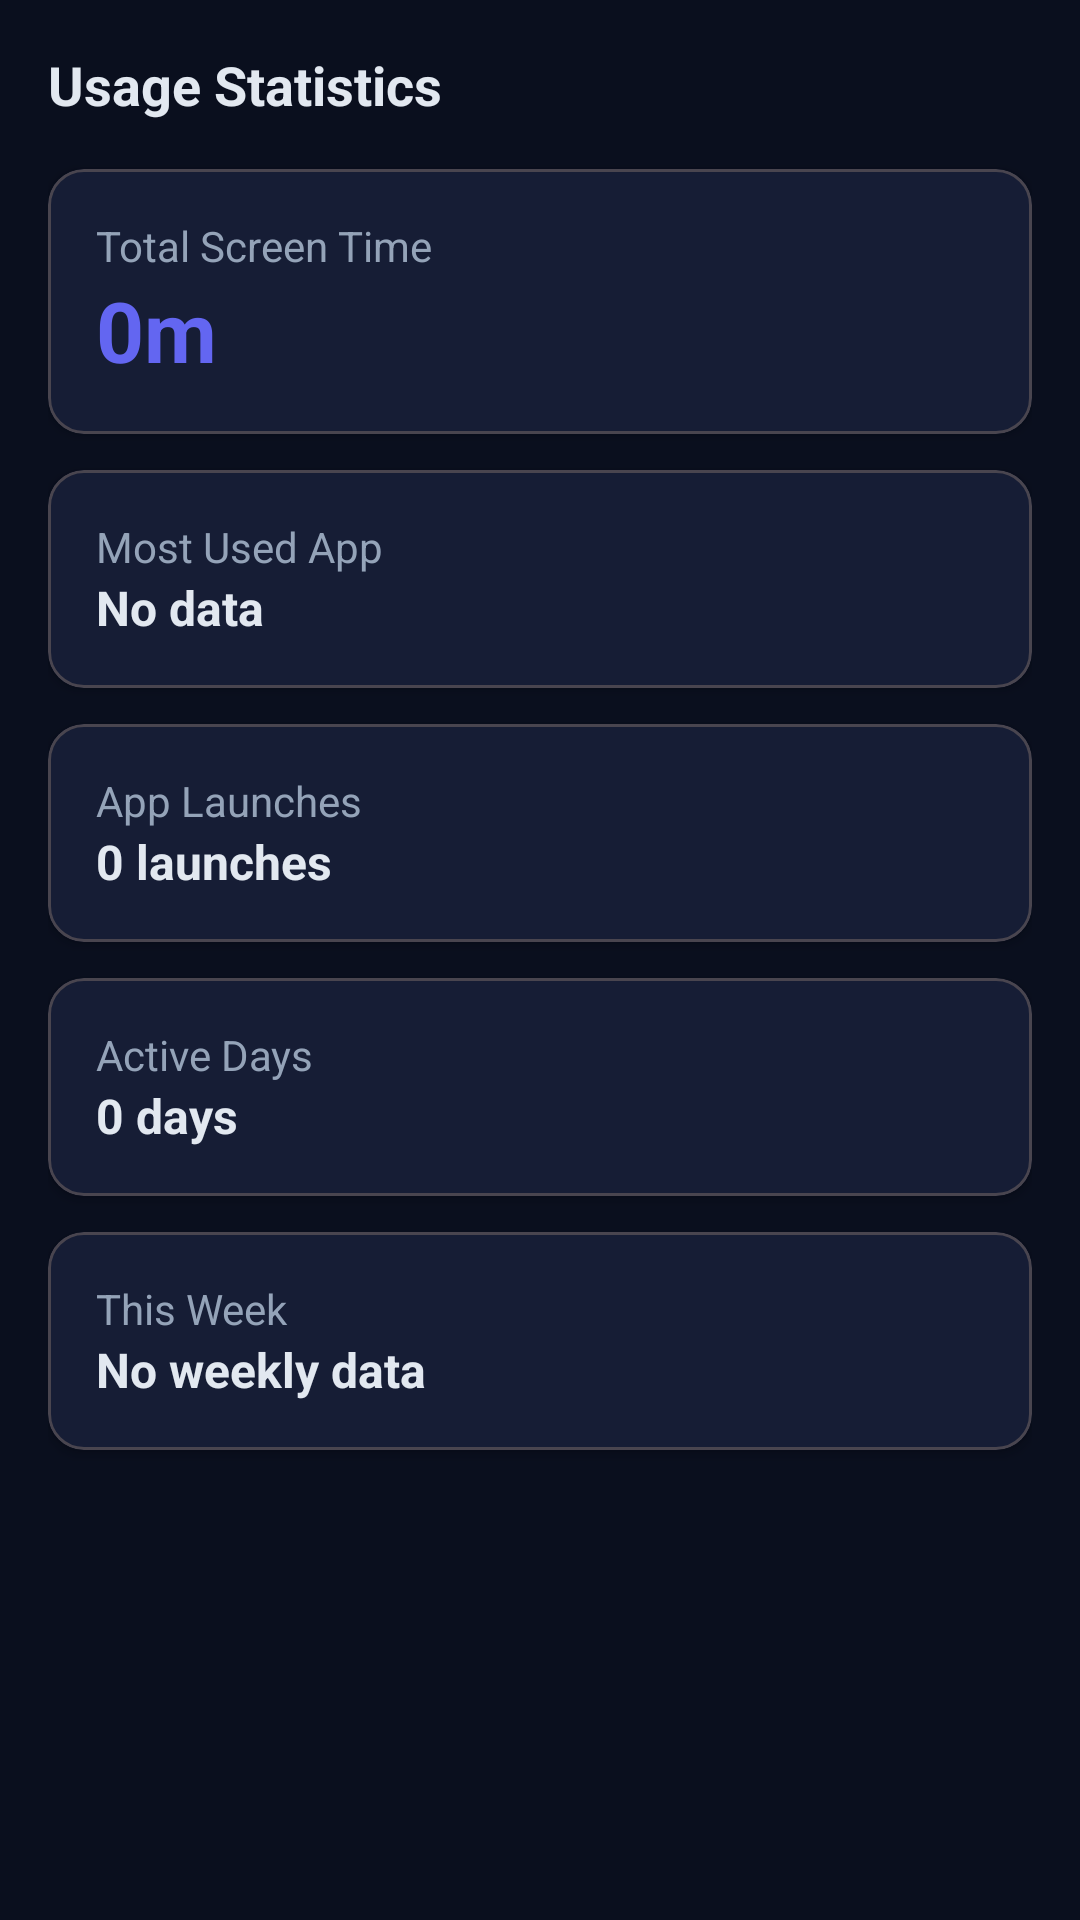

This screen was rendered from an Android layout file. Write that file and the resources it references.
<!-- AndroidManifest.xml: application theme Theme.SOCAgent -->
<!-- res/layout/fragment_usage_stats.xml -->
<?xml version="1.0" encoding="utf-8"?>
<ScrollView xmlns:android="http://schemas.android.com/apk/res/android"
    xmlns:app="http://schemas.android.com/apk/res-auto"
    android:layout_width="match_parent"
    android:layout_height="match_parent"
    android:padding="16dp">

    <LinearLayout
        android:layout_width="match_parent"
        android:layout_height="wrap_content"
        android:orientation="vertical">

        <TextView
            android:layout_width="match_parent"
            android:layout_height="wrap_content"
            android:text="Usage Statistics"
            android:textSize="18sp"
            android:textStyle="bold"
            android:textColor="?attr/colorOnSurface"
            android:layout_marginBottom="16dp" />

        
        <com.google.android.material.card.MaterialCardView
            android:layout_width="match_parent"
            android:layout_height="wrap_content"
            android:layout_marginBottom="12dp"
            app:cardCornerRadius="12dp"
            app:cardElevation="2dp">

            <LinearLayout
                android:layout_width="match_parent"
                android:layout_height="wrap_content"
                android:orientation="vertical"
                android:padding="16dp">

                <TextView
                    android:layout_width="wrap_content"
                    android:layout_height="wrap_content"
                    android:text="Total Screen Time"
                    android:textSize="14sp"
                    android:textColor="?attr/colorOnSurfaceVariant" />

                <TextView
                    android:id="@+id/tvTotalScreenTime"
                    android:layout_width="wrap_content"
                    android:layout_height="wrap_content"
                    android:text="0m"
                    android:textSize="28sp"
                    android:textStyle="bold"
                    android:textColor="?attr/colorPrimary" />
            </LinearLayout>
        </com.google.android.material.card.MaterialCardView>

        
        <com.google.android.material.card.MaterialCardView
            android:layout_width="match_parent"
            android:layout_height="wrap_content"
            android:layout_marginBottom="12dp"
            app:cardCornerRadius="12dp"
            app:cardElevation="2dp">

            <LinearLayout
                android:layout_width="match_parent"
                android:layout_height="wrap_content"
                android:orientation="vertical"
                android:padding="16dp">

                <TextView
                    android:layout_width="wrap_content"
                    android:layout_height="wrap_content"
                    android:text="Most Used App"
                    android:textSize="14sp"
                    android:textColor="?attr/colorOnSurfaceVariant" />

                <TextView
                    android:id="@+id/tvMostUsedApp"
                    android:layout_width="wrap_content"
                    android:layout_height="wrap_content"
                    android:text="No data"
                    android:textSize="16sp"
                    android:textStyle="bold"
                    android:textColor="?attr/colorOnSurface" />
            </LinearLayout>
        </com.google.android.material.card.MaterialCardView>

        
        <com.google.android.material.card.MaterialCardView
            android:layout_width="match_parent"
            android:layout_height="wrap_content"
            android:layout_marginBottom="12dp"
            app:cardCornerRadius="12dp"
            app:cardElevation="2dp">

            <LinearLayout
                android:layout_width="match_parent"
                android:layout_height="wrap_content"
                android:orientation="vertical"
                android:padding="16dp">

                <TextView
                    android:layout_width="wrap_content"
                    android:layout_height="wrap_content"
                    android:text="App Launches"
                    android:textSize="14sp"
                    android:textColor="?attr/colorOnSurfaceVariant" />

                <TextView
                    android:id="@+id/tvTotalLaunches"
                    android:layout_width="wrap_content"
                    android:layout_height="wrap_content"
                    android:text="0 launches"
                    android:textSize="16sp"
                    android:textStyle="bold"
                    android:textColor="?attr/colorOnSurface" />
            </LinearLayout>
        </com.google.android.material.card.MaterialCardView>

        
        <com.google.android.material.card.MaterialCardView
            android:layout_width="match_parent"
            android:layout_height="wrap_content"
            android:layout_marginBottom="12dp"
            app:cardCornerRadius="12dp"
            app:cardElevation="2dp">

            <LinearLayout
                android:layout_width="match_parent"
                android:layout_height="wrap_content"
                android:orientation="vertical"
                android:padding="16dp">

                <TextView
                    android:layout_width="wrap_content"
                    android:layout_height="wrap_content"
                    android:text="Active Days"
                    android:textSize="14sp"
                    android:textColor="?attr/colorOnSurfaceVariant" />

                <TextView
                    android:id="@+id/tvActiveDays"
                    android:layout_width="wrap_content"
                    android:layout_height="wrap_content"
                    android:text="0 days"
                    android:textSize="16sp"
                    android:textStyle="bold"
                    android:textColor="?attr/colorOnSurface" />
            </LinearLayout>
        </com.google.android.material.card.MaterialCardView>

        
        <com.google.android.material.card.MaterialCardView
            android:layout_width="match_parent"
            android:layout_height="wrap_content"
            android:layout_marginBottom="12dp"
            app:cardCornerRadius="12dp"
            app:cardElevation="2dp">

            <LinearLayout
                android:layout_width="match_parent"
                android:layout_height="wrap_content"
                android:orientation="vertical"
                android:padding="16dp">

                <TextView
                    android:layout_width="wrap_content"
                    android:layout_height="wrap_content"
                    android:text="This Week"
                    android:textSize="14sp"
                    android:textColor="?attr/colorOnSurfaceVariant" />

                <TextView
                    android:id="@+id/tvWeeklyAvg"
                    android:layout_width="wrap_content"
                    android:layout_height="wrap_content"
                    android:text="No weekly data"
                    android:textSize="16sp"
                    android:textStyle="bold"
                    android:textColor="?attr/colorOnSurface" />
            </LinearLayout>
        </com.google.android.material.card.MaterialCardView>

    </LinearLayout>
</ScrollView>
<!-- resources referenced by this layout -->
<resources>
  <style name="Theme.SOCAgent" parent="Theme.Material3.Dark.NoActionBar">
          <item name="android:statusBarColor">@color/soc_bg</item>
          <item name="android:navigationBarColor">@color/soc_bg</item>
          <item name="android:windowLightStatusBar">false</item>
          <item name="android:windowBackground">@color/soc_bg</item>
  
          <item name="colorPrimary">@color/soc_indigo</item>
          <item name="colorOnPrimary">@color/soc_text</item>
          <item name="colorSecondary">@color/soc_cyan</item>
          <item name="colorOnSecondary">@color/soc_bg</item>
          <item name="colorSurface">@color/soc_panel</item>
          <item name="colorOnSurface">@color/soc_text</item>
          <item name="colorSurfaceVariant">@color/soc_panel2</item>
          <item name="colorOnSurfaceVariant">@color/soc_muted</item>
          <item name="colorOutline">@color/soc_border</item>
          <item name="colorError">@color/soc_red</item>
  
          <item name="android:textColorPrimary">@color/soc_text</item>
          <item name="android:textColorSecondary">@color/soc_muted</item>
          <item name="android:fontFamily">sans-serif</item>
      </style>
  <color name="soc_bg">#0A0F1E</color>
  <color name="soc_indigo">#6366F1</color>
  <color name="soc_text">#E2E8F0</color>
  <color name="soc_cyan">#22D3EE</color>
  <color name="soc_panel">#111827</color>
  <color name="soc_panel2">#1F2937</color>
  <color name="soc_muted">#94A3B8</color>
  <color name="soc_border">#1E293B</color>
  <color name="soc_red">#F87171</color>
</resources>
